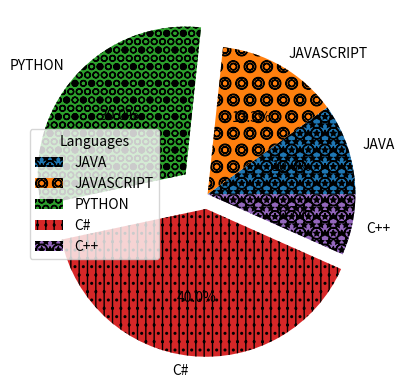

Write the Python code that produced this figure.
import numpy as np
from matplotlib import pyplot as plt
x = np.array([15,20,45,60,10])
lab = ['JAVA','JAVASCRIPT','PYTHON','C#','C++']
ex = (0,0,0.2,0.1,0)
plt.pie(x,labels = lab,explode = ex,autopct='%1.1f%%',hatch=['**O', 'oO', 'O.O', '.||.'],radius=1)
plt.legend(title = 'Languages',loc = 'center left')
plt.show()
